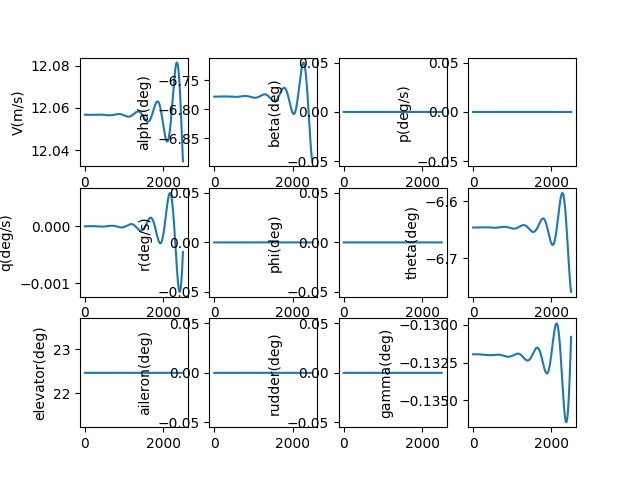

The data file committed next to this chart (first rows):
, V(m/s), alpha(deg), beta(deg), p(deg/s), q(deg/s), r(deg/s), phi(deg), theta(deg), elevator(deg), aileron(deg), rudder(deg), gamma(deg), pb, qc, rb, CD_act, CL_act, Cm_act, CY_act, Cr_act, Cn_act
1.0, 12.06, -6.778, 0.0, 0.0, -2.005108047594353e-09, 0.0, 0.0, -6.646, 22.46, 0.0, 0.0, -0.1319, 0.0, -5.729224764371447e-09, 0.0, 0.04133, 0.004912, -0.2456, 0.0, 0.0, 0.0
2.0, 12.06, -6.778, 0.0, 0.0, -3.5609295947180836e-09, 0.0, 0.0, -6.646, 22.46, 0.0, 0.0, -0.1319, 0.0, -1.0174697835810829e-08, 0.0, 0.04133, 0.004912, -0.2456, 0.0, 0.0, 0.0
3.0, 12.06, -6.778, 0.0, 0.0, -4.671206602188778e-09, 0.0, 0.0, -6.646, 22.46, 0.0, 0.0, -0.1319, 0.0, -1.3347110694146894e-08, 0.0, 0.04133, 0.004912, -0.2456, 0.0, 0.0, 0.0
4.0, 12.06, -6.778, 0.0, 0.0, -5.339685352054376e-09, 0.0, 0.0, -6.646, 22.46, 0.0, 0.0, -0.1319, 0.0, -1.525716717835171e-08, 0.0, 0.04133, 0.004912, -0.2456, 0.0, 0.0, 0.0
5.0, 12.06, -6.778, 0.0, 0.0, -5.5701171412570605e-09, 0.0, 0.0, -6.646, 22.46, 0.0, 0.0, -0.1319, 0.0, -1.59155854683785e-08, 0.0, 0.04133, 0.004912, -0.2456, 0.0, 0.0, 0.0
6.0, 12.06, -6.778, 0.0, 0.0, -5.366258959745876e-09, 0.0, 0.0, -6.646, 22.46, 0.0, 0.0, -0.1319, 0.0, -1.5333100022572235e-08, 0.0, 0.04133, 0.004912, -0.2456, 0.0, 0.0, 0.0
7.0, 12.06, -6.778, 0.0, 0.0, -4.731874152262392e-09, 0.0, 0.0, -6.646, 22.46, 0.0, 0.0, -0.1319, 0.0, -1.3520463468436345e-08, 0.0, 0.04133, 0.004912, -0.2456, 0.0, 0.0, 0.0
8.0, 12.06, -6.778, 0.0, 0.0, -3.6707330666274085e-09, 0.0, 0.0, -6.646, 22.46, 0.0, 0.0, -0.1319, 0.0, -1.0488448454835745e-08, 0.0, 0.04133, 0.004912, -0.2456, 0.0, 0.0, 0.0
9.0, 12.06, -6.778, 0.0, 0.0, -2.1866136830019927e-09, 0.0, 0.0, -6.646, 22.46, 0.0, 0.0, -0.1319, 0.0, -6.2478494498444395e-09, 0.0, 0.04133, 0.004912, -0.2456, 0.0, 0.0, 0.0
10.0, 12.06, -6.778, 0.0, 0.0, -2.83302231819554e-10, 0.0, 0.0, -6.646, 22.46, 0.0, 0.0, -0.1319, 0.0, -8.09484506229264e-10, 0.0, 0.04133, 0.004912, -0.2456, 0.0, 0.0, 0.0
11.0, 12.06, -6.778, 0.0, 0.0, 2.0354062061187527e-09, 0.0, 0.0, -6.646, 22.46, 0.0, 0.0, -0.1319, 0.0, 5.815803024024959e-09, 0.0, 0.04133, 0.004912, -0.2456, 0.0, 0.0, 0.0
12.0, 12.06, -6.778, 0.0, 0.0, 4.765707113016885e-09, 0.0, 0.0, -6.646, 22.46, 0.0, 0.0, -0.1319, 0.0, 1.3617142813667225e-08, 0.0, 0.04133, 0.004912, -0.2456, 0.0, 0.0, 0.0
13.0, 12.06, -6.778, 0.0, 0.0, 7.903785965054705e-09, 0.0, 0.0, -6.646, 22.46, 0.0, 0.0, -0.1319, 0.0, 2.2583635934409116e-08, 0.0, 0.04133, 0.004912, -0.2456, 0.0, 0.0, 0.0
14.0, 12.06, -6.778, 0.0, 0.0, 1.1445817678276168e-08, 0.0, 0.0, -6.646, 22.46, 0.0, 0.0, -0.1319, 0.0, 3.2704353273771606e-08, 0.0, 0.04133, 0.004912, -0.2456, 0.0, 0.0, 0.0
15.0, 12.06, -6.778, 0.0, 0.0, 1.538796606556056e-08, 0.0, 0.0, -6.646, 22.46, 0.0, 0.0, -0.1319, 0.0, 4.3968333983594223e-08, 0.0, 0.04133, 0.004912, -0.2456, 0.0, 0.0, 0.0
16.0, 12.06, -6.778, 0.0, 0.0, 1.9726383313639234e-08, 0.0, 0.0, -6.646, 22.46, 0.0, 0.0, -0.1319, 0.0, 5.6364583985815304e-08, 0.0, 0.04133, 0.004912, -0.2456, 0.0, 0.0, 0.0
17.0, 12.06, -6.778, 0.0, 0.0, 2.4457209473620993e-08, 0.0, 0.0, -6.646, 22.46, 0.0, 0.0, -0.1319, 0.0, 6.988207451684573e-08, 0.0, 0.04133, 0.004912, -0.2456, 0.0, 0.0, 0.0
18.0, 12.06, -6.778, 0.0, 0.0, 2.957657196318052e-08, 0.0, 0.0, -6.646, 22.46, 0.0, 0.0, -0.1319, 0.0, 8.450974070526296e-08, 0.0, 0.04133, 0.004912, -0.2456, 0.0, 0.0, 0.0
19.0, 12.06, -6.778, 0.0, 0.0, 3.5080585087829824e-08, 0.0, 0.0, -6.646, 22.46, 0.0, 0.0, -0.1319, 0.0, 1.0023648020402655e-07, 0.0, 0.04133, 0.004912, -0.2456, 0.0, 0.0, 0.0
20.0, 12.06, -6.778, 0.0, 0.0, 4.0965349576252686e-08, 0.0, 0.0, -6.646, 22.46, 0.0, 0.0, -0.1319, 0.0, 1.1705115186287203e-07, 0.0, 0.04133, 0.004912, -0.2456, 0.0, 0.0, 0.0
21.0, 12.06, -6.778, 0.0, 0.0, 4.7226952127293204e-08, 0.0, 0.0, -6.646, 22.46, 0.0, 0.0, -0.1319, 0.0, 1.3494257443399973e-07, 0.0, 0.04133, 0.004912, -0.2456, 0.0, 0.0, 0.0
22.0, 12.06, -6.778, 0.0, 0.0, 5.3861464976290225e-08, 0.0, 0.0, -6.646, 22.46, 0.0, 0.0, -0.1319, 0.0, 1.5389952533303744e-07, 0.0, 0.04133, 0.004912, -0.2456, 0.0, 0.0, 0.0
23.0, 12.06, -6.778, 0.0, 0.0, 6.086494547108465e-08, 0.0, 0.0, -6.646, 22.46, 0.0, 0.0, -0.1319, 0.0, 1.7391073942763714e-07, 0.0, 0.04133, 0.004912, -0.2456, 0.0, 0.0, 0.0
24.0, 12.06, -6.778, 0.0, 0.0, 6.823343566793027e-08, 0.0, 0.0, -6.646, 22.46, 0.0, 0.0, -0.1319, 0.0, 1.9496490788293969e-07, 0.0, 0.04133, 0.004912, -0.2456, 0.0, 0.0, 0.0
25.0, 12.06, -6.778, 0.0, 0.0, 7.596296193587876e-08, 0.0, 0.0, -6.646, 22.46, 0.0, 0.0, -0.1319, 0.0, 2.1705067703124866e-07, 0.0, 0.04133, 0.004912, -0.2456, 0.0, 0.0, 0.0
26.0, 12.06, -6.778, 0.0, 0.0, 8.404953458260244e-08, 0.0, 0.0, -6.646, 22.46, 0.0, 0.0, -0.1319, 0.0, 2.401566473029561e-07, 0.0, 0.04133, 0.004912, -0.2456, 0.0, 0.0, 0.0
27.0, 12.06, -6.778, 0.0, 0.0, 9.248914748673588e-08, 0.0, 0.0, -6.646, 22.46, 0.0, 0.0, -0.1319, 0.0, 2.6427137217609166e-07, 0.0, 0.04133, 0.004912, -0.2456, 0.0, 0.0, 0.0
28.0, 12.06, -6.778, 0.0, 0.0, 1.012777777530501e-07, 0.0, 0.0, -6.646, 22.46, 0.0, 0.0, -0.1319, 0.0, 2.893833571911082e-07, 0.0, 0.04133, 0.004912, -0.2456, 0.0, 0.0, 0.0
29.0, 12.06, -6.778, 0.0, 0.0, 1.1041138537447635e-07, 0.0, 0.0, -6.646, 22.46, 0.0, 0.0, -0.1319, 0.0, 3.154810589852375e-07, 0.0, 0.04133, 0.004912, -0.2456, 0.0, 0.0, 0.0
30.0, 12.06, -6.778, 0.0, 0.0, 1.1988591291160467e-07, 0.0, 0.0, -6.646, 22.46, 0.0, 0.0, -0.1319, 0.0, 3.425528843767728e-07, 0.0, 0.04133, 0.004912, -0.2456, 0.0, 0.0, 0.0
31.0, 12.06, -6.778, 0.0, 0.0, 1.2969728518834072e-07, 0.0, 0.0, -6.646, 22.46, 0.0, 0.0, -0.1319, 0.0, 3.705871894955202e-07, 0.0, 0.04133, 0.004912, -0.2456, 0.0, 0.0, 0.0
32.0, 12.06, -6.778, 0.0, 0.0, 1.3984140899865834e-07, 0.0, 0.0, -6.646, 22.46, 0.0, 0.0, -0.1319, 0.0, 3.995722789449505e-07, 0.0, 0.04133, 0.004912, -0.2456, 0.0, 0.0, 0.0
33.0, 12.06, -6.778, 0.0, 0.0, 1.5031417282691946e-07, 0.0, 0.0, -6.646, 22.46, 0.0, 0.0, -0.1319, 0.0, 4.294964050031161e-07, 0.0, 0.04133, 0.004912, -0.2456, 0.0, 0.0, 0.0
34.0, 12.06, -6.778, 0.0, 0.0, 1.611114465856707e-07, 0.0, 0.0, -6.646, 22.46, 0.0, 0.0, -0.1319, 0.0, 4.603477668735023e-07, 0.0, 0.04133, 0.004912, -0.2456, 0.0, 0.0, 0.0
35.0, 12.06, -6.778, 0.0, 0.0, 1.7222908136518852e-07, 0.0, 0.0, -6.646, 22.46, 0.0, 0.0, -0.1319, 0.0, 4.921145099694467e-07, 0.0, 0.04133, 0.004912, -0.2456, 0.0, 0.0, 0.0
36.0, 12.06, -6.778, 0.0, 0.0, 1.8366290919578098e-07, 0.0, 0.0, -6.646, 22.46, 0.0, 0.0, -0.1319, 0.0, 5.247847252350058e-07, 0.0, 0.04133, 0.004912, -0.2456, 0.0, 0.0, 0.0
37.0, 12.06, -6.778, 0.0, 0.0, 1.9540874282707764e-07, 0.0, 0.0, -6.646, 22.46, 0.0, 0.0, -0.1319, 0.0, 5.583464485143628e-07, 0.0, 0.04133, 0.004912, -0.2456, 0.0, 0.0, 0.0
38.0, 12.06, -6.778, 0.0, 0.0, 2.0746237551910938e-07, 0.0, 0.0, -6.646, 22.46, 0.0, 0.0, -0.1319, 0.0, 5.927876599549192e-07, 0.0, 0.04133, 0.004912, -0.2456, 0.0, 0.0, 0.0
39.0, 12.06, -6.778, 0.0, 0.0, 2.1981958084733084e-07, 0.0, 0.0, -6.646, 22.46, 0.0, 0.0, -0.1319, 0.0, 6.280962834502262e-07, 0.0, 0.04133, 0.004912, -0.2456, 0.0, 0.0, 0.0
40.0, 12.06, -6.778, 0.0, 0.0, 2.3247611251999202e-07, 0.0, 0.0, -6.646, 22.46, 0.0, 0.0, -0.1319, 0.0, 6.642601861181996e-07, 0.0, 0.04133, 0.004912, -0.2456, 0.0, 0.0, 0.0
41.0, 12.06, -6.778, 0.0, 0.0, 2.4542770421187045e-07, 0.0, 0.0, -6.646, 22.46, 0.0, 0.0, -0.1319, 0.0, 7.012671778260813e-07, 0.0, 0.04133, 0.004912, -0.2456, 0.0, 0.0, 0.0
42.0, 12.06, -6.778, 0.0, 0.0, 2.5867006941222305e-07, 0.0, 0.0, -6.646, 22.46, 0.0, 0.0, -0.1319, 0.0, 7.39105010756031e-07, 0.0, 0.04133, 0.004912, -0.2456, 0.0, 0.0, 0.0
43.0, 12.06, -6.778, 0.0, 0.0, 2.721989012818219e-07, 0.0, 0.0, -6.646, 22.46, 0.0, 0.0, -0.1319, 0.0, 7.777613789966723e-07, 0.0, 0.04133, 0.004912, -0.2456, 0.0, 0.0, 0.0
44.0, 12.06, -6.778, 0.0, 0.0, 2.860098725252042e-07, 0.0, 0.0, -6.646, 22.46, 0.0, 0.0, -0.1319, 0.0, 8.172239181781118e-07, 0.0, 0.04133, 0.004912, -0.2456, 0.0, 0.0, 0.0
45.0, 12.06, -6.778, 0.0, 0.0, 3.0009863528003276e-07, 0.0, 0.0, -6.646, 22.46, 0.0, 0.0, -0.1319, 0.0, 8.574802051558454e-07, 0.0, 0.04133, 0.004912, -0.2456, 0.0, 0.0, 0.0
46.0, 12.06, -6.778, 0.0, 0.0, 3.144608210140205e-07, 0.0, 0.0, -6.646, 22.46, 0.0, 0.0, -0.1319, 0.0, 8.985177577162813e-07, 0.0, 0.04133, 0.004912, -0.2456, 0.0, 0.0, 0.0
47.0, 12.06, -6.778, 0.0, 0.0, 3.290920404411852e-07, 0.0, 0.0, -6.646, 22.46, 0.0, 0.0, -0.1319, 0.0, 9.403240343374926e-07, 0.0, 0.04133, 0.004912, -0.2456, 0.0, 0.0, 0.0
48.0, 12.06, -6.778, 0.0, 0.0, 3.439878834464058e-07, 0.0, 0.0, -6.646, 22.46, 0.0, 0.0, -0.1319, 0.0, 9.828864339736914e-07, 0.0, 0.04133, 0.004912, -0.2456, 0.0, 0.0, 0.0
49.0, 12.06, -6.778, 0.0, 0.0, 3.591439190250353e-07, 0.0, 0.0, -6.646, 22.46, 0.0, 0.0, -0.1319, 0.0, 1.0261922958827253e-06, 0.0, 0.04133, 0.004912, -0.2456, 0.0, 0.0, 0.0
50.0, 12.06, -6.778, 0.0, 0.0, 3.7455569523394477e-07, 0.0, 0.0, -6.646, 22.46, 0.0, 0.0, -0.1319, 0.0, 1.0702288994862353e-06, 0.0, 0.04133, 0.004912, -0.2456, 0.0, 0.0, 0.0
51.0, 12.06, -6.778, 0.0, 0.0, 3.9021873916130397e-07, 0.0, 0.0, -6.646, 22.46, 0.0, 0.0, -0.1319, 0.0, 1.1149834642833525e-06, 0.0, 0.04133, 0.004912, -0.2456, 0.0, 0.0, 0.0
52.0, 12.06, -6.778, 0.0, 0.0, 4.0612855690084294e-07, 0.0, 0.0, -6.646, 22.46, 0.0, 0.0, -0.1319, 0.0, 1.160443149777198e-06, 0.0, 0.04133, 0.004912, -0.2456, 0.0, 0.0, 0.0
53.0, 12.06, -6.778, 0.0, 0.0, 4.2228063354503263e-07, 0.0, 0.0, -6.646, 22.46, 0.0, 0.0, -0.1319, 0.0, 1.2065950554554413e-06, 0.0, 0.04133, 0.004912, -0.2456, 0.0, 0.0, 0.0
54.0, 12.06, -6.778, 0.0, 0.0, 4.386704331912937e-07, 0.0, 0.0, -6.646, 22.46, 0.0, 0.0, -0.1319, 0.0, 1.2534262208080855e-06, 0.0, 0.04133, 0.004912, -0.2456, 0.0, 0.0, 0.0
55.0, 12.06, -6.778, 0.0, 0.0, 4.5529339895698226e-07, 0.0, 0.0, -6.646, 22.46, 0.0, 0.0, -0.1319, 0.0, 1.3009236253703327e-06, 0.0, 0.04133, 0.004912, -0.2456, 0.0, 0.0, 0.0
56.0, 12.06, -6.778, 0.0, 0.0, 4.721449530103055e-07, 0.0, 0.0, -6.646, 22.46, 0.0, 0.0, -0.1319, 0.0, 1.3490741888109662e-06, 0.0, 0.04133, 0.004912, -0.2456, 0.0, 0.0, 0.0
57.0, 12.06, -6.778, 0.0, 0.0, 4.892204966132128e-07, 0.0, 0.0, -6.646, 22.46, 0.0, 0.0, -0.1319, 0.0, 1.397864771054952e-06, 0.0, 0.04133, 0.004912, -0.2456, 0.0, 0.0, 0.0
58.0, 12.06, -6.778, 0.0, 0.0, 5.065154101763315e-07, 0.0, 0.0, -6.646, 22.46, 0.0, 0.0, -0.1319, 0.0, 1.4472821724404576e-06, 0.0, 0.04133, 0.004912, -0.2456, 0.0, 0.0, 0.0
59.0, 12.06, -6.778, 0.0, 0.0, 5.240250533268986e-07, 0.0, 0.0, -6.646, 22.46, 0.0, 0.0, -0.1319, 0.0, 1.4973131339130055e-06, 0.0, 0.04133, 0.004912, -0.2456, 0.0, 0.0, 0.0
60.0, 12.06, -6.778, 0.0, 0.0, 5.417447649888096e-07, 0.0, 0.0, -6.646, 22.46, 0.0, 0.0, -0.1319, 0.0, 1.5479443372542503e-06, 0.0, 0.04133, 0.004912, -0.2456, 0.0, 0.0, 0.0
... 2,440 more rows
